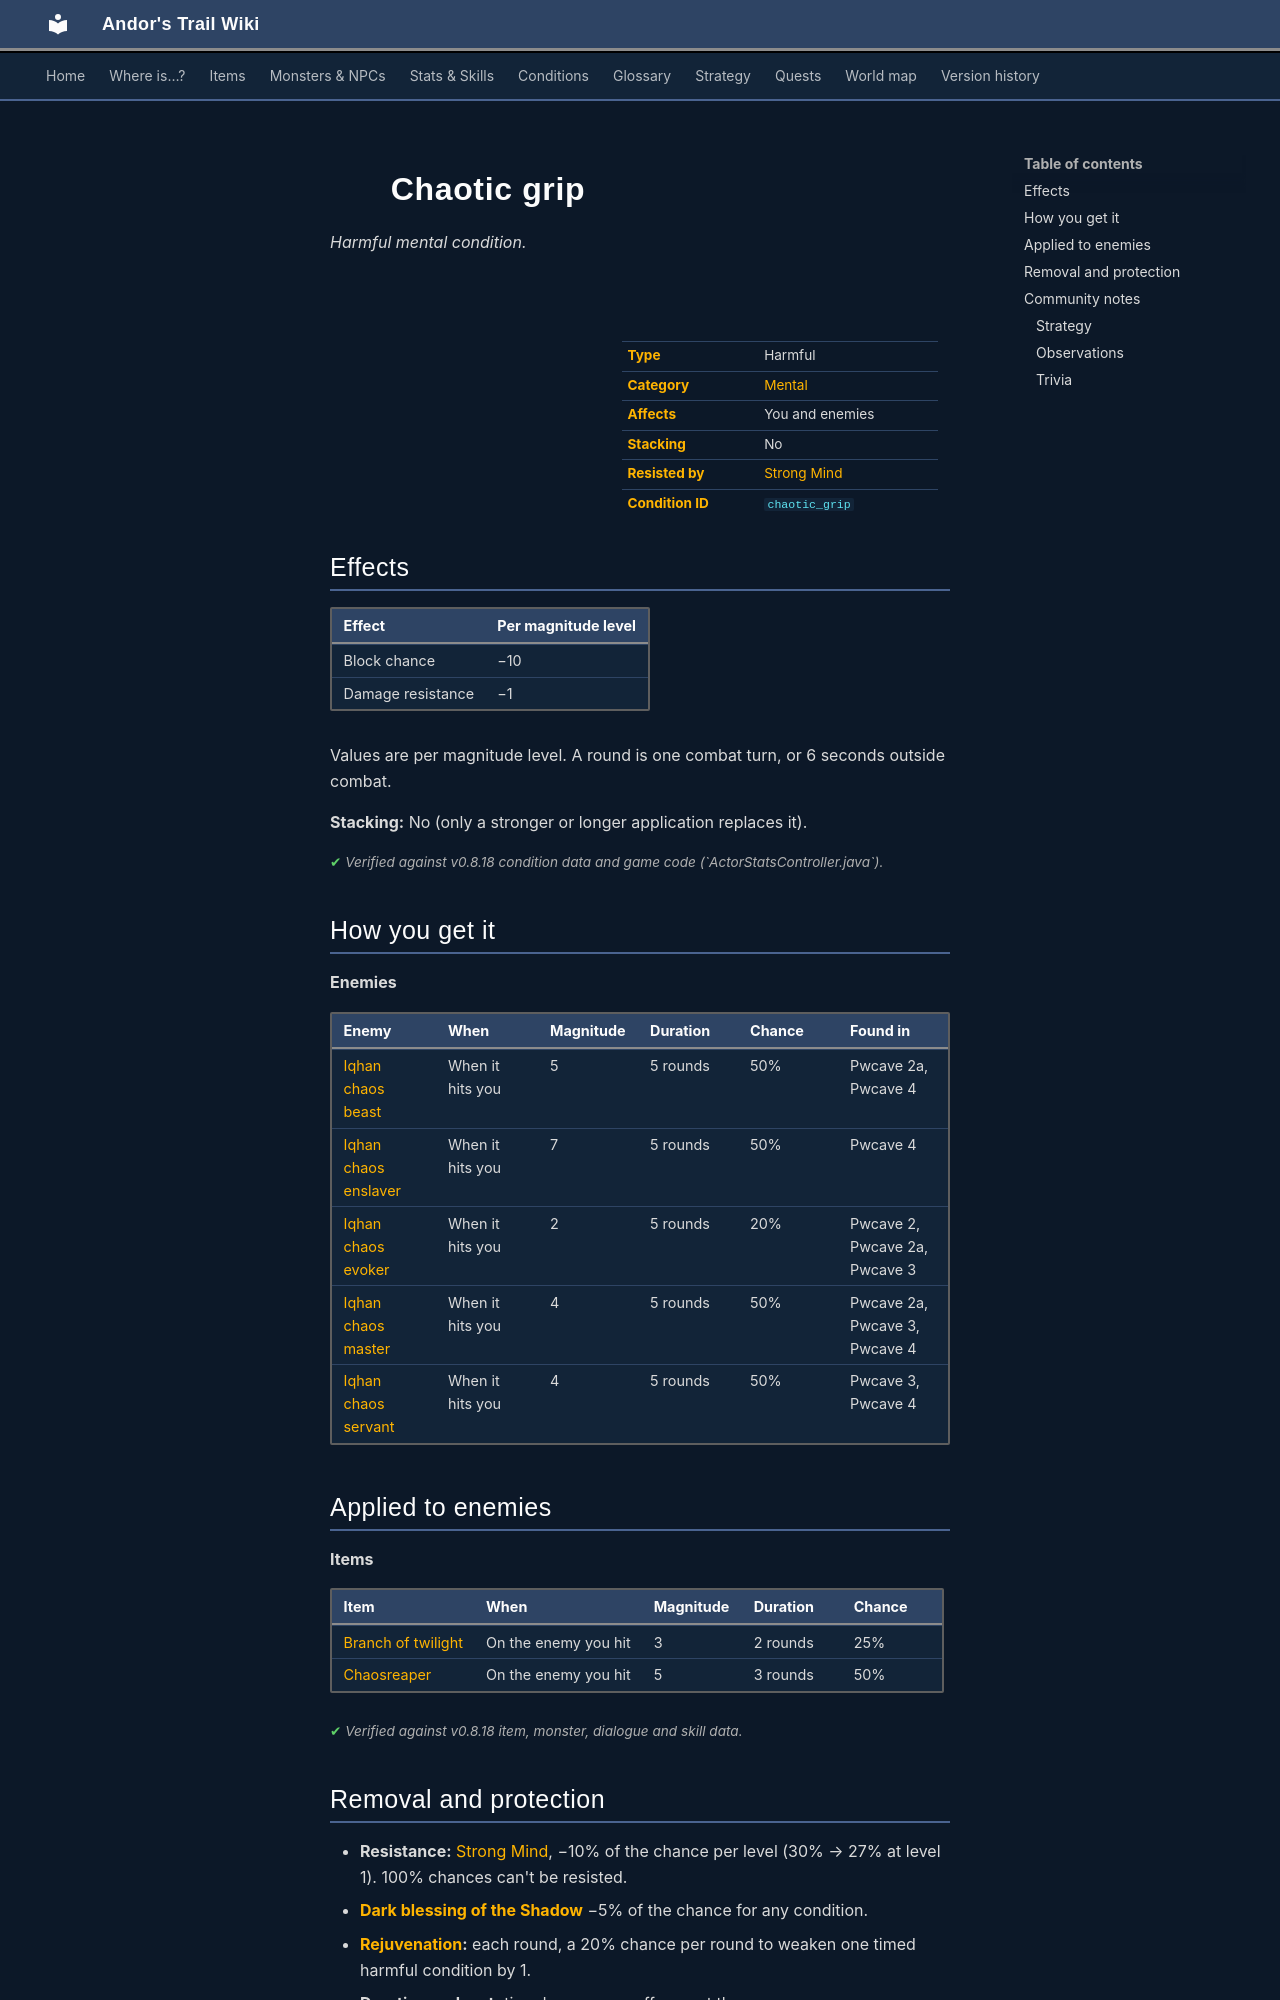

repository: asdfghjkl628/Andor-s-Trail-Wikiiii · page: conditions/chaotic_grip/index.html · generator: mkdocs

---
description: "Chaotic grip is a harmful mental condition in Andor's Trail: block chance −10, damage resistance −1. Caused by: items, enemies."
---

# ![](../assets/icons/conditions/actorconditions_1_96.png){ .sprite } Chaotic grip

*Harmful mental condition.*

<div class="infobox" markdown>

<p class="ib-img"><img class="sprite" src="../../assets/icons/conditions/actorconditions_1_96.png" alt=""></p>

| | |
|---|---|
| **Type** | Harmful |
| **Category** | [Mental](index.md#categories-and-resistance) |
| **Affects** | You and enemies |
| **Stacking** | No |
| **Resisted by** | [Strong Mind](../skills/resistanceMental.md) |
| **Condition ID** | `chaotic_grip` |

</div>

## Effects

| Effect | Per magnitude level |
|---|---|
| Block chance | −10 |
| Damage resistance | −1 |

Values are per magnitude level. A round is one combat turn, or 6 seconds outside combat.

**Stacking:** No (only a stronger or longer application replaces it).


<p class="verified">Verified against v0.8.18 condition data and game code (`ActorStatsController.java`).</p>

## How you get it

**Enemies**

| Enemy | When | Magnitude | Duration | Chance | Found in |
|---|---|---|---|---|---|
| [Iqhan chaos beast](../monsters/iqhan_chb_1a.md) | When it hits you | 5 | 5 rounds | 50% | Pwcave 2a, Pwcave 4 |
| [Iqhan chaos enslaver](../monsters/iqhan_boss.md) | When it hits you | 7 | 5 rounds | 50% | Pwcave 4 |
| [Iqhan chaos evoker](../monsters/iqhan_ch_1a.md) | When it hits you | 2 | 5 rounds | 20% | Pwcave 2, Pwcave 2a, Pwcave 3 |
| [Iqhan chaos master](../monsters/iqhan_ch_3a.md) | When it hits you | 4 | 5 rounds | 50% | Pwcave 2a, Pwcave 3, Pwcave 4 |
| [Iqhan chaos servant](../monsters/iqhan_ch_2a.md) | When it hits you | 4 | 5 rounds | 50% | Pwcave 3, Pwcave 4 |

## Applied to enemies

**Items**

| Item | When | Magnitude | Duration | Chance |
|---|---|---|---|---|
| [Branch of twilight](../items/branch_of_twilight.md) | On the enemy you hit | 3 | 2 rounds | 25% |
| [Chaosreaper](../items/chaosreaper.md) | On the enemy you hit | 5 | 3 rounds | 50% |


<p class="verified">Verified against v0.8.18 item, monster, dialogue and skill data.</p>

## Removal and protection

- **Resistance:** [Strong Mind](../skills/resistanceMental.md), −10% of the chance per level (30% → 27% at level 1). 100% chances can't be resisted.
- **[Dark blessing of the Shadow](../skills/shadowBless.md)** −5% of the chance for any condition.
- **[Rejuvenation](../skills/rejuvenation.md):** each round, a 20% chance per round to weaken one timed harmful condition by 1.
- **Duration and rest:** timed ones wear off, or rest them away.


## Community notes

<small>Written by players, not generated from game data. **Strategy**: how and when to use it · **Observations**: what players notice in-game · **Trivia**: real-world facts, references, development history</small>

### Strategy

*No notes yet. Contributions are welcome: [add a note](https://github.com/asdfghjkl628/Andor-s-Trail-Wikiiii/new/main/notes/conditions?filename=chaotic_grip.md&value=%23%23%20Strategy%0A%0A%3C%21--%20how%20and%20when%20to%20use%20it%20--%3E%0A%0A%23%23%20Observations%0A%0A%3C%21--%20what%20players%20notice%20in-game%20--%3E%0A%0A%23%23%20Trivia%0A%0A%3C%21--%20real-world%20facts%2C%20references%2C%20development%20history%20--%3E%0A).*
